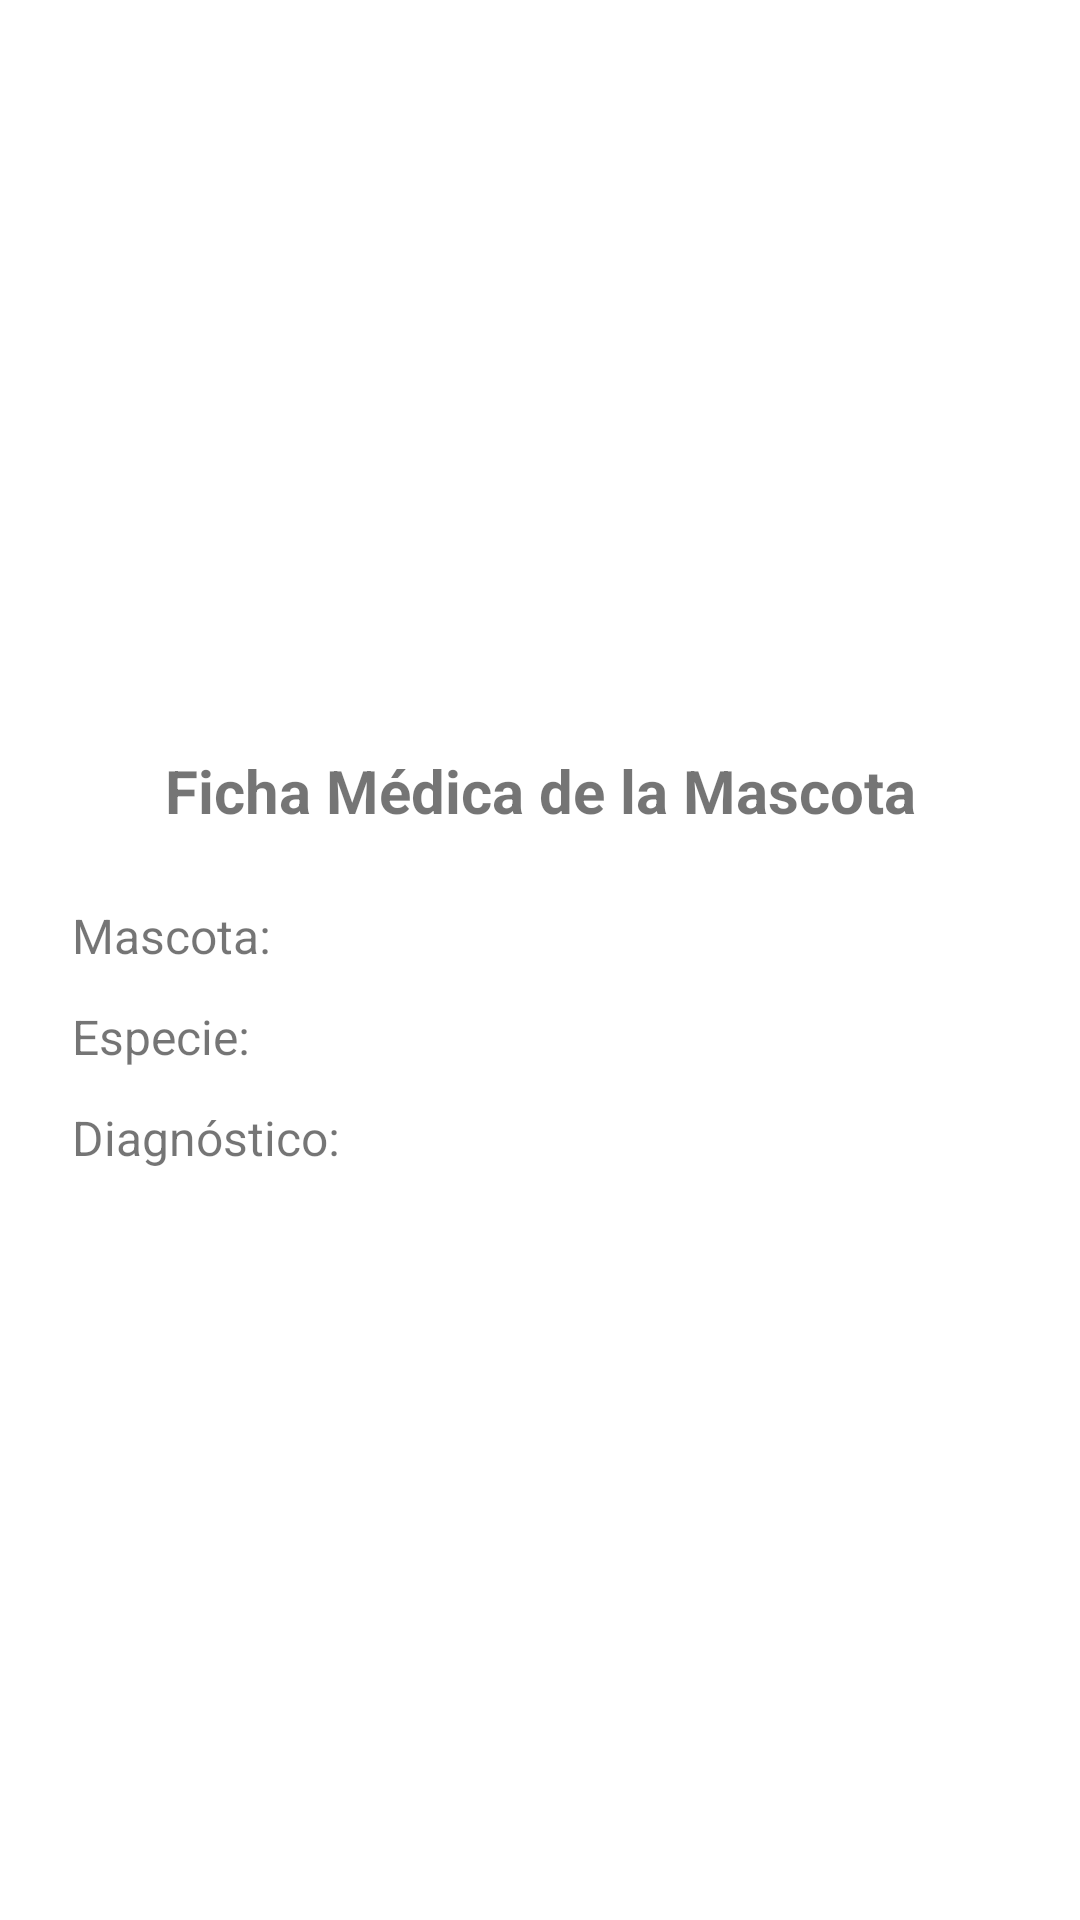

Reconstruct the res/layout file that produces this screen, plus the resources it refers to.
<!-- AndroidManifest.xml: application theme Theme.MaterialComponents.DayNight.DarkActionBar -->
<!-- res/layout/activity_detalle_mascota.xml -->
<?xml version="1.0" encoding="utf-8"?>
<LinearLayout xmlns:android="http://schemas.android.com/apk/res/android"
    android:layout_width="match_parent"
    android:layout_height="match_parent"
    android:orientation="vertical"
    android:padding="24dp"
    android:gravity="center">

    <TextView
        android:layout_width="match_parent"
        android:layout_height="wrap_content"
        android:text="Ficha Médica de la Mascota"
        android:textSize="20sp"
        android:textStyle="bold"
        android:gravity="center"
        android:layout_marginBottom="24dp"/>

    <TextView
        android:id="@+id/txtNombreMascota"
        android:layout_width="match_parent"
        android:layout_height="wrap_content"
        android:text="Mascota: "
        android:textSize="16sp"
        android:layout_marginBottom="12dp"/>

    <TextView
        android:id="@+id/txtEspecieMascota"
        android:layout_width="match_parent"
        android:layout_height="wrap_content"
        android:text="Especie: "
        android:textSize="16sp"
        android:layout_marginBottom="12dp"/>

    <TextView
        android:id="@+id/txtDiagnosticoMascota"
        android:layout_width="match_parent"
        android:layout_height="wrap_content"
        android:text="Diagnóstico: "
        android:textSize="16sp"/>

</LinearLayout>
<!-- resources referenced by this layout -->
<resources>

</resources>
